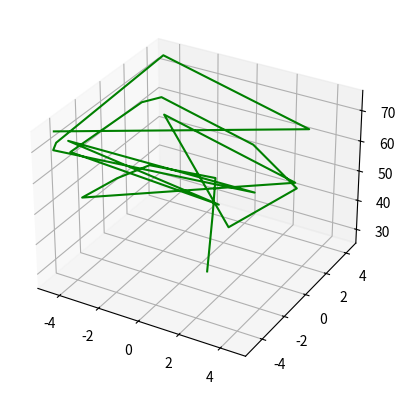

Write Python code to recreate this figure.
import random
import math
import matplotlib.pyplot as plt

class AlgoritmoGenetico:
    def __init__(self):
        self.tam_populacao = 50
        self.populacao=[]
        self.num_geracoes=25
        self.num_filhos=36
        self.filhos=[]
        self.mutacao=4
        self.interval_min=-5
        self.interval_max=5
        self.melhores_individuos=[]
        self.melhor_individuo_x=[]
        self.melhor_individuo_y=[]
        self.melhor_individuo_z=[]

    def avaliar_individuo(self, x, y):
        return 20 + (x*x) + (y*y) - 10 * ((math.cos(2*math.pi*x)) + math.cos(2*math.pi*y))

    def criar_populacao(self):
        for i in range (self.tam_populacao):
            x = random.uniform(self.interval_min, self.interval_max)
            y = random.uniform(self.interval_min, self.interval_max)
            fitness = self.avaliar_individuo(x, y)
            individuo=[x, y, fitness]
            self.populacao.append(individuo)

    def selecionar_pai(self):
        pos_cand1 = random.randint(0, 49)
        pos_cand2 = random.randint(0, 49)

        pos_pai = 0;
        if (self.populacao[pos_cand1][2] < self.populacao[pos_cand2][2]):
            pos_pai = pos_cand1
        else:
            pos_pai = pos_cand2

        return pos_pai

    def realizar_mutacao(self, filho):
        valorx = random.randint(0, 100)
        valory = random.randint(0, 100)

        # mutação (1%)
        if (valorx <= self.mutacao):
            filho[0] = random.uniform(self.interval_min, self.interval_max)
        if(valory <= self.mutacao):
            filho[1] = random.uniform(self.interval_min, self.interval_max)

        return filho

    def realizar_descarte(self, individuos):
        individuos = sorted(individuos, key=lambda x:x[2], reverse=True)
        self.populacao = individuos[:self.tam_populacao]

    def reproduzir(self):
        f=1
        while f <= 13:
            # 2 pais
            pos_pai1 = self.selecionar_pai()
            pos_pai2 = self.selecionar_pai()

            # filho1 -> x do pai1, y do pai2, z do pai1
            xf1 = self.populacao[pos_pai1][0]
            xf2 = self.populacao[pos_pai2][0]
            yf1 = self.populacao[pos_pai2][1]
            yf2 = self.populacao[pos_pai1][1]
            fitnessf1 = self.avaliar_individuo(xf1, yf1)
            fitnessf2 = self.avaliar_individuo(xf2, yf2)

            filho1 = [xf1, yf1, fitnessf1]
            filho2 = [xf2, yf2, fitnessf2]

            # verificando se há mutação
            filho1 = self.realizar_mutacao(filho1)
            filho2 = self.realizar_mutacao(filho2)

            self.filhos.append(filho1)
            self.filhos.append(filho2)

            f += 1

    def verificar_melhor_individuo(self):
        self.melhor_individuo_x.append(self.populacao[len(self.populacao) - 1][0])
        self.melhor_individuo_y.append(self.populacao[len(self.populacao) - 1][1])
        self.melhor_individuo_z.append(self.populacao[len(self.populacao) - 1][2])

        print("O melhor indivíduo: ")
        print("x = ", self.populacao[19][0])
        print("y = ", self.populacao[19][1])
        print("fitness = ", self.populacao[19][2])

    def iniciar_execucao(self):
        self.criar_populacao()
        contador_geracoes = 1

        while contador_geracoes <= self.num_geracoes:
            print("---------------------")
            print("Geracao ", contador_geracoes)
            self.filhos = []
            self.reproduzir()
            self.populacao = self.populacao + self.filhos
            self.realizar_descarte(self.populacao)
            self.verificar_melhor_individuo()
            contador_geracoes += 1

        ax = plt.axes(projection="3d")
        ax.plot3D(self.melhor_individuo_x, self.melhor_individuo_y, self.melhor_individuo_z, "green")
        plt.show()

ag = AlgoritmoGenetico()
ag.iniciar_execucao()